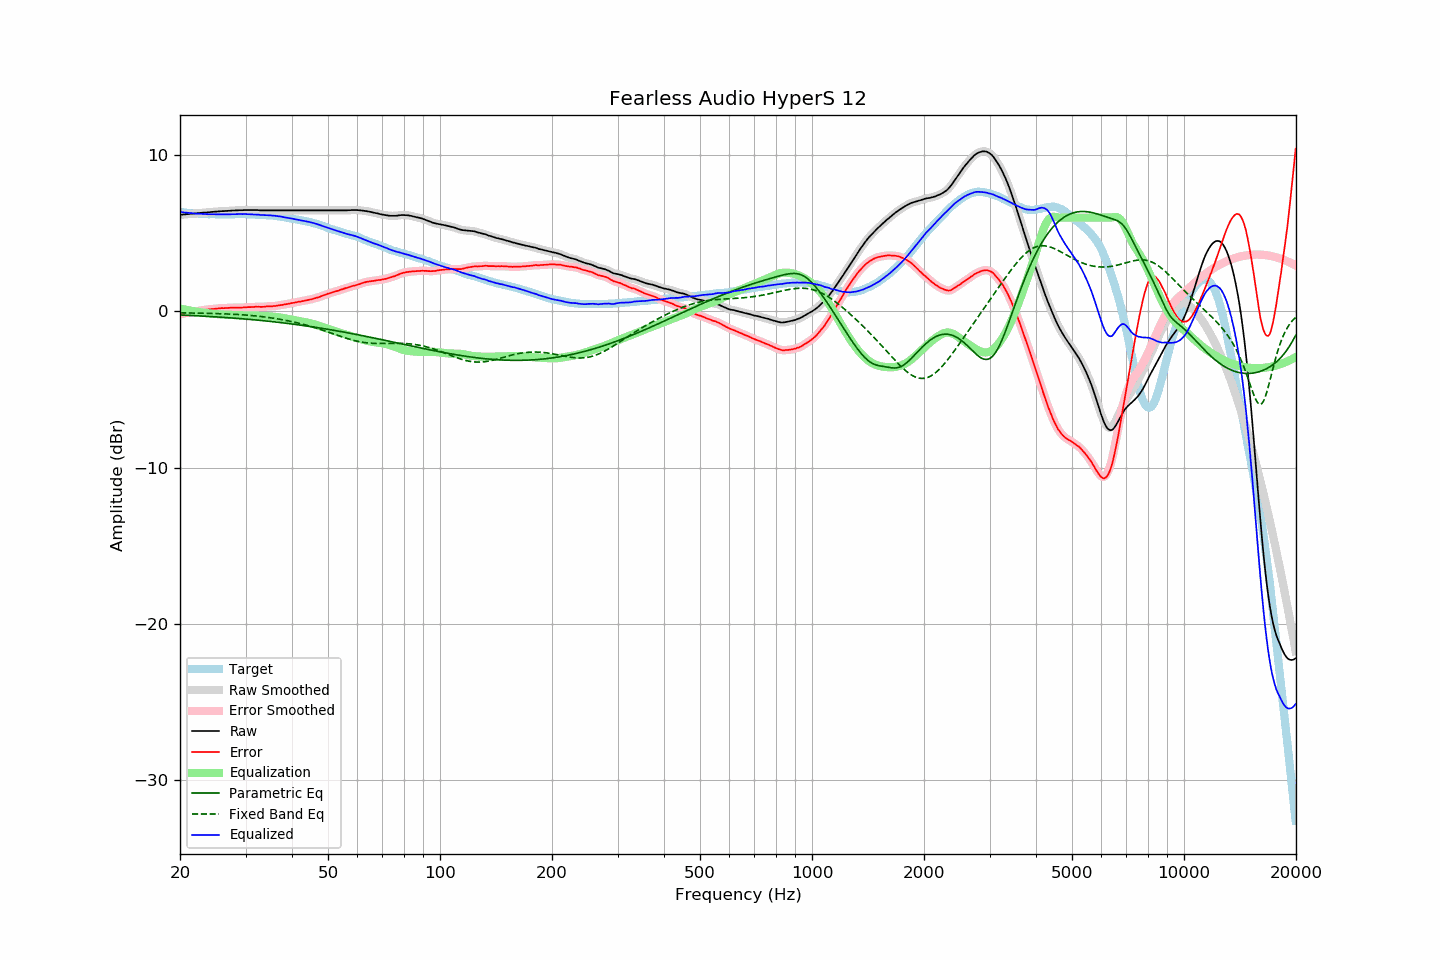

The file beside this chart, header and first rows:
frequency, raw, error, smoothed, error_smoothed, equalization, parametric_eq, fixed_band_eq, equalized_raw, equalized_smoothed, target
20.00, 6.18, -0.18, 6.18, -0.18, 0.18, -0.23, -0.09, 6.36, 6.36, 6.36
20.20, 6.19, -0.16, 6.19, -0.16, 0.16, -0.24, -0.09, 6.35, 6.35, 6.35
20.40, 6.20, -0.14, 6.20, -0.14, 0.14, -0.24, -0.10, 6.34, 6.34, 6.34
20.61, 6.21, -0.12, 6.21, -0.12, 0.12, -0.25, -0.10, 6.33, 6.33, 6.33
20.81, 6.22, -0.09, 6.22, -0.09, 0.10, -0.25, -0.10, 6.32, 6.32, 6.31
21.02, 6.23, -0.07, 6.23, -0.07, 0.08, -0.26, -0.10, 6.31, 6.31, 6.30
21.23, 6.24, -0.05, 6.24, -0.06, 0.06, -0.26, -0.10, 6.30, 6.30, 6.29
21.44, 6.25, -0.05, 6.25, -0.04, 0.04, -0.26, -0.10, 6.29, 6.29, 6.30
21.66, 6.26, -0.02, 6.26, -0.02, 0.02, -0.27, -0.11, 6.28, 6.28, 6.28
21.87, 6.27, -0.01, 6.27, -0.01, 0.00, -0.27, -0.11, 6.27, 6.27, 6.28
22.09, 6.28, 0.02, 6.28, 0.02, -0.02, -0.28, -0.11, 6.26, 6.26, 6.26
22.31, 6.29, 0.03, 6.29, 0.03, -0.03, -0.29, -0.11, 6.26, 6.26, 6.26
22.54, 6.30, 0.05, 6.30, 0.05, -0.05, -0.29, -0.12, 6.25, 6.25, 6.25
22.76, 6.31, 0.06, 6.31, 0.07, -0.06, -0.30, -0.12, 6.25, 6.25, 6.25
22.99, 6.32, 0.08, 6.32, 0.08, -0.08, -0.30, -0.12, 6.24, 6.24, 6.24
23.22, 6.33, 0.10, 6.33, 0.09, -0.09, -0.31, -0.12, 6.24, 6.23, 6.23
23.45, 6.33, 0.09, 6.33, 0.11, -0.11, -0.31, -0.12, 6.22, 6.23, 6.24
23.69, 6.34, 0.11, 6.34, 0.12, -0.12, -0.32, -0.13, 6.22, 6.22, 6.23
23.92, 6.35, 0.13, 6.35, 0.13, -0.13, -0.33, -0.13, 6.22, 6.22, 6.21
24.16, 6.36, 0.14, 6.36, 0.14, -0.14, -0.33, -0.13, 6.22, 6.22, 6.22
24.40, 6.37, 0.15, 6.37, 0.15, -0.15, -0.34, -0.13, 6.22, 6.22, 6.22
24.65, 6.38, 0.16, 6.38, 0.16, -0.16, -0.34, -0.14, 6.22, 6.22, 6.22
24.89, 6.39, 0.17, 6.39, 0.17, -0.17, -0.35, -0.14, 6.22, 6.22, 6.22
25.14, 6.39, 0.18, 6.39, 0.18, -0.18, -0.36, -0.14, 6.21, 6.21, 6.21
25.39, 6.40, 0.19, 6.40, 0.19, -0.19, -0.36, -0.15, 6.21, 6.21, 6.21
25.65, 6.41, 0.20, 6.41, 0.20, -0.19, -0.37, -0.15, 6.21, 6.21, 6.21
25.91, 6.42, 0.21, 6.42, 0.21, -0.20, -0.38, -0.15, 6.22, 6.21, 6.21
26.16, 6.42, 0.20, 6.42, 0.21, -0.21, -0.38, -0.16, 6.21, 6.21, 6.22
26.43, 6.43, 0.21, 6.43, 0.21, -0.21, -0.39, -0.16, 6.21, 6.21, 6.22
26.69, 6.43, 0.21, 6.43, 0.21, -0.22, -0.40, -0.17, 6.21, 6.21, 6.22
26.96, 6.44, 0.22, 6.44, 0.22, -0.22, -0.41, -0.17, 6.21, 6.21, 6.21
27.23, 6.44, 0.23, 6.44, 0.23, -0.23, -0.41, -0.17, 6.21, 6.21, 6.21
27.50, 6.45, 0.24, 6.45, 0.23, -0.23, -0.42, -0.18, 6.22, 6.22, 6.21
27.77, 6.46, 0.24, 6.46, 0.24, -0.23, -0.43, -0.18, 6.22, 6.22, 6.22
28.05, 6.46, 0.24, 6.46, 0.24, -0.24, -0.44, -0.19, 6.22, 6.22, 6.22
28.33, 6.47, 0.24, 6.47, 0.24, -0.24, -0.44, -0.20, 6.23, 6.23, 6.23
28.62, 6.47, 0.24, 6.47, 0.24, -0.24, -0.45, -0.20, 6.23, 6.23, 6.23
28.90, 6.48, 0.24, 6.48, 0.24, -0.25, -0.46, -0.21, 6.23, 6.23, 6.24
29.19, 6.48, 0.24, 6.48, 0.25, -0.25, -0.47, -0.21, 6.23, 6.23, 6.23
29.48, 6.48, 0.25, 6.48, 0.25, -0.25, -0.48, -0.22, 6.23, 6.23, 6.23
29.78, 6.49, 0.26, 6.49, 0.25, -0.26, -0.48, -0.23, 6.23, 6.23, 6.23
30.08, 6.49, 0.26, 6.49, 0.26, -0.26, -0.49, -0.24, 6.23, 6.23, 6.23
30.38, 6.49, 0.27, 6.49, 0.27, -0.27, -0.50, -0.24, 6.22, 6.22, 6.22
30.68, 6.49, 0.27, 6.49, 0.27, -0.27, -0.51, -0.25, 6.22, 6.22, 6.22
30.99, 6.49, 0.27, 6.49, 0.27, -0.28, -0.52, -0.26, 6.21, 6.21, 6.21
31.30, 6.49, 0.28, 6.49, 0.28, -0.28, -0.53, -0.27, 6.21, 6.21, 6.21
31.61, 6.49, 0.28, 6.49, 0.28, -0.28, -0.54, -0.28, 6.21, 6.21, 6.21
31.93, 6.49, 0.30, 6.49, 0.29, -0.29, -0.55, -0.29, 6.20, 6.20, 6.19
32.24, 6.49, 0.29, 6.49, 0.29, -0.29, -0.56, -0.30, 6.20, 6.20, 6.20
32.57, 6.48, 0.29, 6.48, 0.29, -0.29, -0.57, -0.31, 6.19, 6.19, 6.18
32.89, 6.47, 0.29, 6.47, 0.29, -0.29, -0.58, -0.32, 6.18, 6.18, 6.18
33.22, 6.47, 0.29, 6.47, 0.29, -0.30, -0.59, -0.34, 6.17, 6.17, 6.18
33.55, 6.47, 0.29, 6.47, 0.29, -0.30, -0.60, -0.35, 6.17, 6.17, 6.18
33.89, 6.47, 0.30, 6.47, 0.30, -0.30, -0.61, -0.36, 6.17, 6.17, 6.16
34.23, 6.47, 0.32, 6.47, 0.32, -0.31, -0.62, -0.38, 6.16, 6.16, 6.15
34.57, 6.47, 0.32, 6.47, 0.32, -0.31, -0.63, -0.39, 6.16, 6.16, 6.15
34.92, 6.47, 0.33, 6.47, 0.32, -0.32, -0.64, -0.41, 6.15, 6.15, 6.14
35.27, 6.47, 0.32, 6.47, 0.33, -0.33, -0.65, -0.42, 6.14, 6.14, 6.15
35.62, 6.47, 0.34, 6.47, 0.33, -0.34, -0.66, -0.44, 6.13, 6.13, 6.13
35.97, 6.47, 0.34, 6.47, 0.34, -0.35, -0.68, -0.45, 6.12, 6.12, 6.13
... 635 more rows
